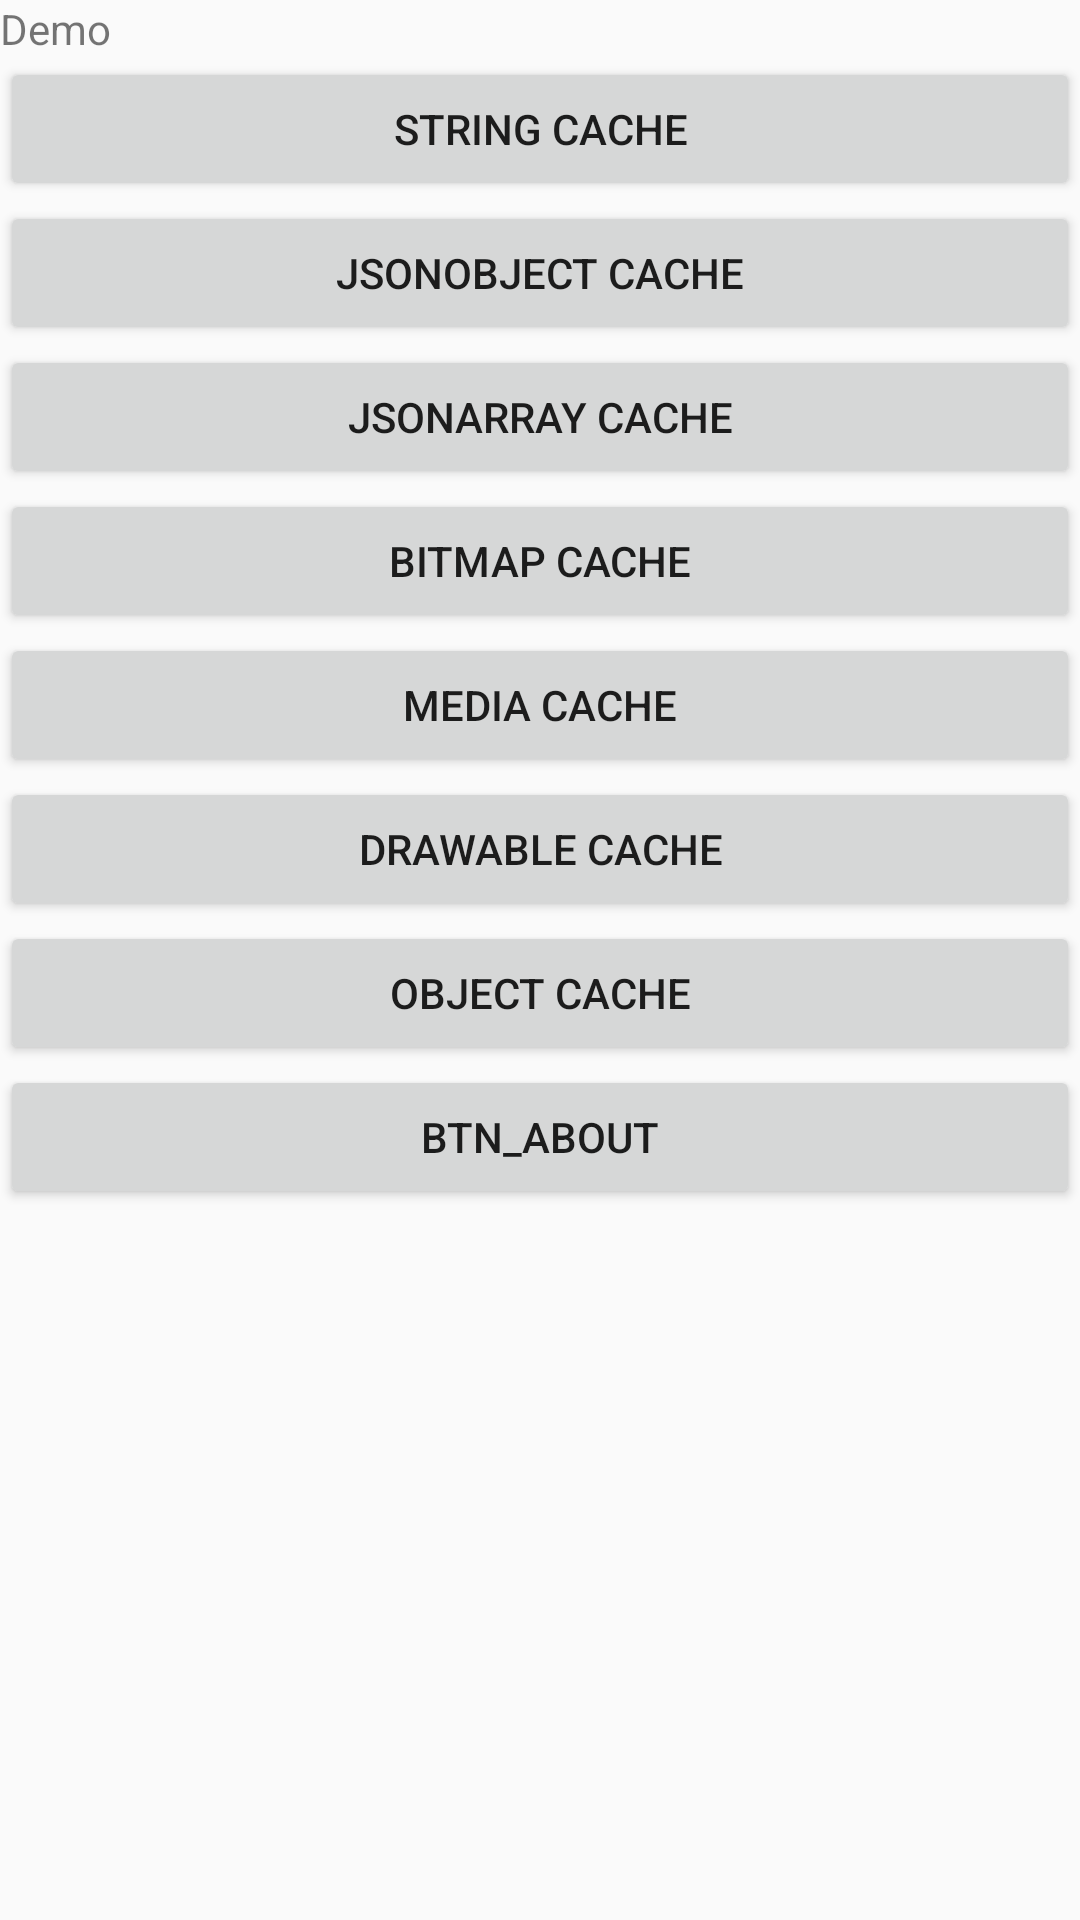

Android layout source for this screen:
<!-- AndroidManifest.xml: application theme AppTheme -->
<!-- res/layout/activity_cache_main.xml -->
<?xml version="1.0" encoding="utf-8"?>
<LinearLayout xmlns:android="http://schemas.android.com/apk/res/android"
    xmlns:app="http://schemas.android.com/apk/res-auto"
    xmlns:tools="http://schemas.android.com/tools"
    android:layout_width="match_parent"
    android:layout_height="match_parent"
    android:orientation="vertical"
    tools:context="com.example.cache_data.CacheMainActivity">

    <TextView
        android:id="@+id/textView1"
        android:layout_width="match_parent"
        android:layout_height="wrap_content"
        android:text="Demo" />

    <Button
        android:id="@+id/btn_save_string"
        android:layout_width="match_parent"
        android:layout_height="wrap_content"
        android:onClick="string"
        android:text="String Cache"
        tools:ignore="OnClick" />

    <Button
        android:id="@+id/btn_save_jsonobject"
        android:layout_width="match_parent"
        android:layout_height="wrap_content"
        android:onClick="jsonobject"
        android:text="JsonObject Cache"
        tools:ignore="OnClick" />

    <Button
        android:id="@+id/btn_save_jsonarray"
        android:layout_width="match_parent"
        android:layout_height="wrap_content"
        android:onClick="jsonarray"
        android:text="JsonArray Cache"
        tools:ignore="OnClick" />

    <Button
        android:id="@+id/btn_save_bitmap"
        android:layout_width="match_parent"
        android:layout_height="wrap_content"
        android:onClick="bitmap"
        android:text="Bitmap Cache"
        tools:ignore="OnClick" />

    <Button
        android:id="@+id/btn_save_file"
        android:layout_width="match_parent"
        android:layout_height="wrap_content"
        android:onClick="media"
        android:text="Media Cache"
        tools:ignore="OnClick" />

    <Button
        android:id="@+id/btn_save_drawable"
        android:layout_width="match_parent"
        android:layout_height="wrap_content"
        android:onClick="drawable"
        android:text="Drawable Cache"
        tools:ignore="OnClick" />

    <Button
        android:id="@+id/btn_save_object"
        android:layout_width="match_parent"
        android:layout_height="wrap_content"
        android:onClick="object"
        android:text="Object Cache"
        tools:ignore="OnClick" />

    <Button
        android:id="@+id/btn_about"
        android:layout_width="match_parent"
        android:layout_height="wrap_content"
        android:onClick="about"
        android:text="btn_about"
        tools:ignore="OnClick" />
</LinearLayout>
<!-- resources referenced by this layout -->
<resources>
  <style name="AppTheme" parent="Theme.AppCompat.Light.DarkActionBar">
          
          <item name="colorPrimary">@color/colorPrimary</item>
          <item name="colorPrimaryDark">@color/colorPrimaryDark</item>
          <item name="colorAccent">@color/colorAccent</item>
          <item name="android:configChanges">keyboardHidden</item>
          <item name="android:windowSoftInputMode">stateHidden</item>
      </style>
  <color name="colorPrimary">#3F51B5</color>
  <color name="colorPrimaryDark">#303F9F</color>
  <color name="colorAccent">#FF4081</color>
</resources>
